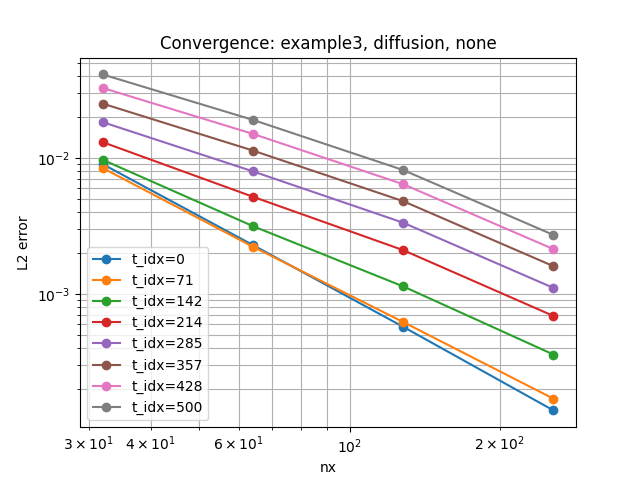

Source data for this figure (header and first rows):
example, regime, stabilization, nx, time_idx, l2_error, order
example3, diffusion, none, 32, 0, 0.008992, 
example3, diffusion, none, 32, 71, 0.008416, 
example3, diffusion, none, 32, 142, 0.009681, 
example3, diffusion, none, 32, 214, 0.01304, 
example3, diffusion, none, 32, 285, 0.01829, 
example3, diffusion, none, 32, 357, 0.02503, 
example3, diffusion, none, 32, 428, 0.03264, 
example3, diffusion, none, 32, 500, 0.04102, 
example3, diffusion, none, 64, 428, 0.01499, 1.122
example3, diffusion, none, 64, 357, 0.01131, 1.147
example3, diffusion, none, 64, 285, 0.00795, 1.202
example3, diffusion, none, 64, 500, 0.019, 1.11
example3, diffusion, none, 64, 142, 0.003145, 1.622
example3, diffusion, none, 64, 71, 0.002221, 1.922
example3, diffusion, none, 64, 0, 0.002284, 1.977
example3, diffusion, none, 64, 214, 0.005171, 1.334
example3, diffusion, none, 128, 500, 0.008126, 1.225
example3, diffusion, none, 128, 428, 0.006396, 1.229
example3, diffusion, none, 128, 285, 0.003332, 1.254
example3, diffusion, none, 128, 357, 0.004798, 1.236
example3, diffusion, none, 128, 142, 0.001133, 1.472
example3, diffusion, none, 128, 71, 0.0006203, 1.84
example3, diffusion, none, 128, 0, 0.0005721, 1.997
example3, diffusion, none, 128, 214, 0.002094, 1.304
example3, diffusion, none, 256, 428, 0.00213, 1.586
example3, diffusion, none, 256, 0, 0.0001389, 2.042
example3, diffusion, none, 256, 71, 0.0001693, 1.874
example3, diffusion, none, 256, 142, 0.0003576, 1.664
example3, diffusion, none, 256, 214, 0.0006872, 1.607
example3, diffusion, none, 256, 285, 0.001105, 1.593
example3, diffusion, none, 256, 357, 0.001596, 1.588
example3, diffusion, none, 256, 500, 0.002708, 1.585
